Image classification data set "dataset_preprocessed" (Charifabenfraj/PlantGuard_AI on GitHub). Class labels (5): pepper bell bacterial spot, pepper bell healthy, potato early blight, potato healthy, tomato mosaic virus.

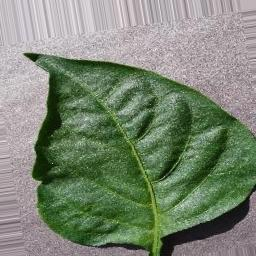
Label: pepper bell healthy

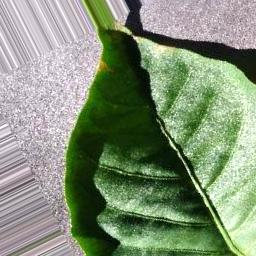
Label: pepper bell healthy

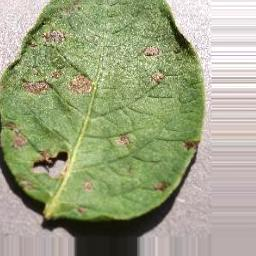
Label: potato early blight

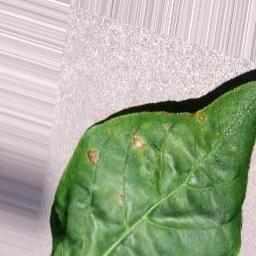
Label: pepper bell bacterial spot

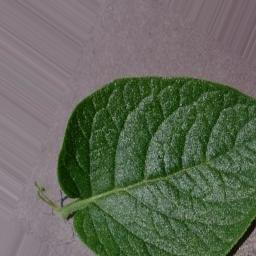
Label: potato healthy

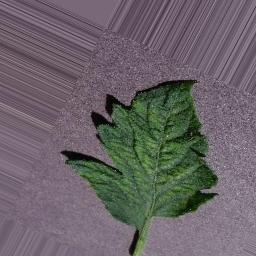
Label: tomato mosaic virus
